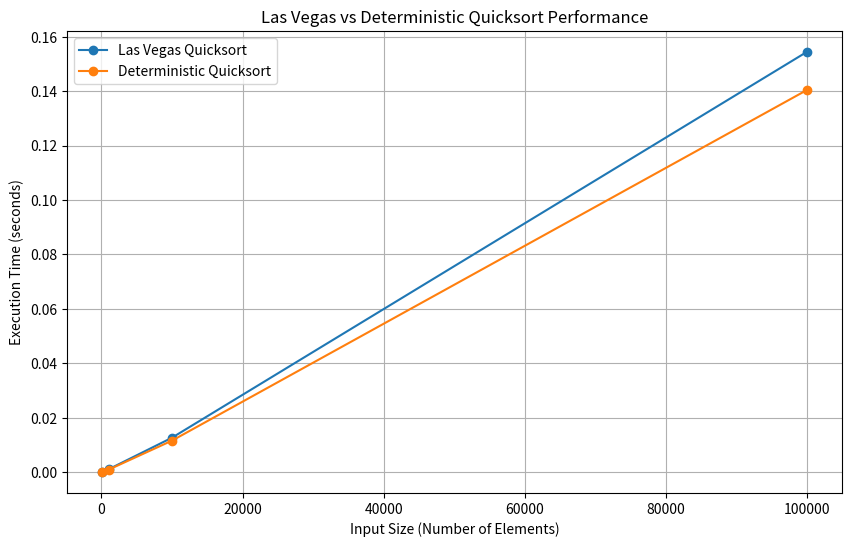

Recreate this plot in Python.
import matplotlib.pyplot as plt
import random
import time

# Las Vegas Quicksort Implementation


def quicksort(arr):
    if len(arr) <= 1:
        return arr
    else:
        pivot = random.choice(arr)
        less_than_pivot = [x for x in arr if x < pivot]
        equal_to_pivot = [x for x in arr if x == pivot]
        greater_than_pivot = [x for x in arr if x > pivot]
        return quicksort(less_than_pivot) + equal_to_pivot + quicksort(greater_than_pivot)

# Deterministic Quicksort Implementation


def deterministic_quicksort(arr):
    if len(arr) <= 1:
        return arr
    else:
        pivot = arr[len(arr) // 2]
        less_than_pivot = [x for x in arr if x < pivot]
        equal_to_pivot = [x for x in arr if x == pivot]
        greater_than_pivot = [x for x in arr if x > pivot]
        return deterministic_quicksort(less_than_pivot) + equal_to_pivot + deterministic_quicksort(greater_than_pivot)

# Generate random test arrays of varying sizes


def generate_random_array(size):
    return [random.randint(1, 1000000) for _ in range(size)]

# Measure execution time for a given sorting algorithm


def measure_execution_time(sort_function, arr):
    start_time = time.time()
    sort_function(arr)
    return time.time() - start_time


# Sizes of the arrays to test
test_sizes = [10**2, 10**3, 10**4, 10**5]
las_vegas_times = []
deterministic_times = []

# Run tests for each array size
for size in test_sizes:
    test_array = generate_random_array(size)

    # Measure Las Vegas Quicksort time
    lv_time = measure_execution_time(quicksort, test_array)
    las_vegas_times.append(lv_time)

    # Measure Deterministic Quicksort time
    det_time = measure_execution_time(deterministic_quicksort, test_array)
    deterministic_times.append(det_time)

# Plot results
plt.figure(figsize=(10, 6))
plt.plot(test_sizes, las_vegas_times, label="Las Vegas Quicksort", marker="o")
plt.plot(test_sizes, deterministic_times,
         label="Deterministic Quicksort", marker="o")
plt.xlabel("Input Size (Number of Elements)")
plt.ylabel("Execution Time (seconds)")
plt.title("Las Vegas vs Deterministic Quicksort Performance")
plt.legend()
plt.grid(True)
plt.show()
